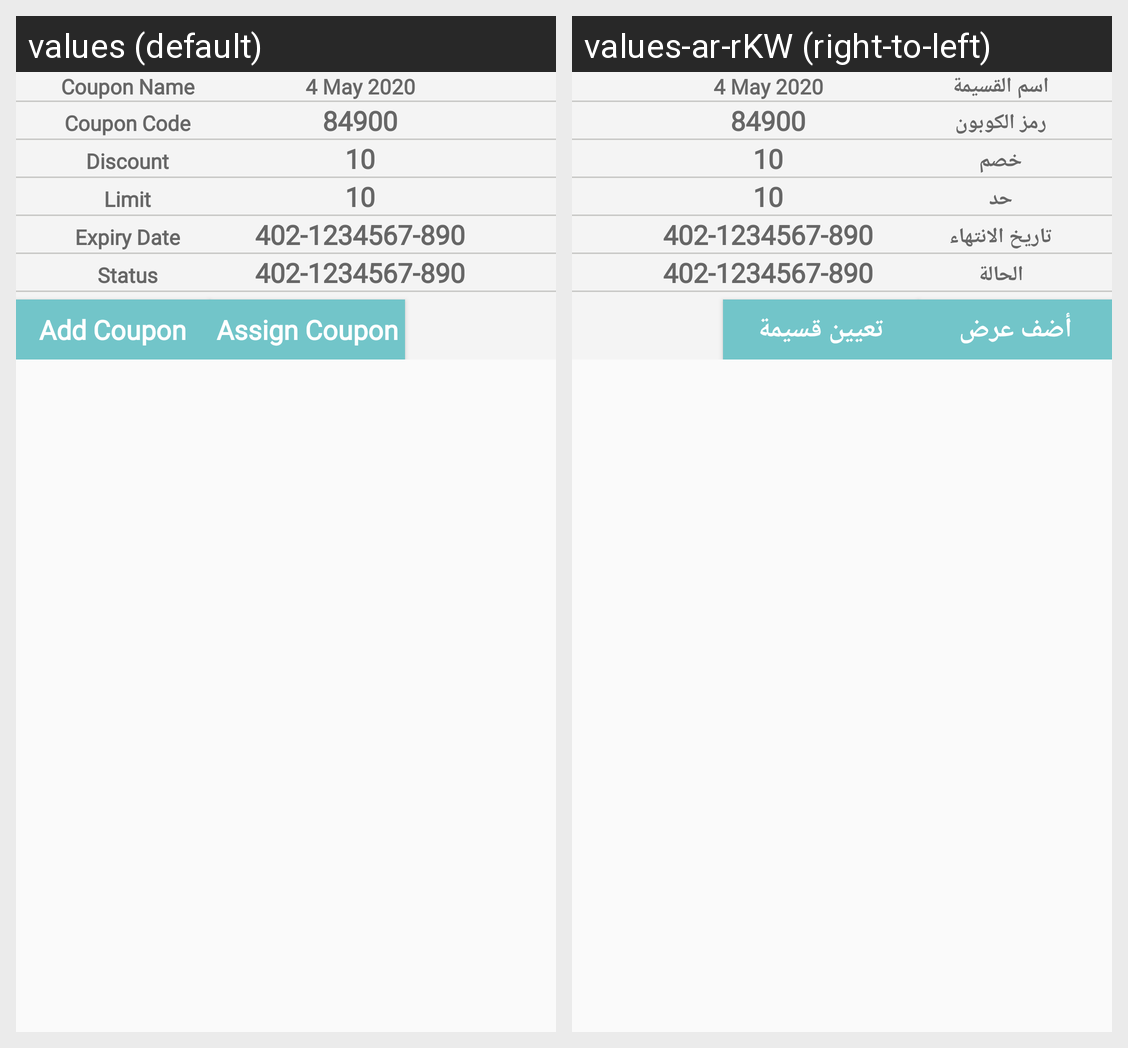

This grid shows one Android layout under two languages. Give, for every string resource on the screen, its name, the default text and each shown locale's text.
Android screen res/layout/content_coupon_detail.xml rendered under 2 locales, left to right: values (default), values-ar-rKW (right-to-left). Device: Nexus 5 (rendered at 1080×1920; each locale shown at half size, 540×960, under a caption strip naming it); theme AppTheme.
Strings drawn on this screen, with the default value and each locale's value (text and hints the layout hard-codes, and strings that could not be matched under every locale, appear in the picture but are not listed):

couponname
  values: Coupon Name
  values-ar-rKW: اسم القسيمة

couponcode
  values: Coupon Code
  values-ar-rKW: رمز الكوبون

discount
  values: Discount
  values-ar-rKW: خصم

limit
  values: Limit
  values-ar-rKW: حد

expiredate
  values: Expiry Date
  values-ar-rKW: تاريخ الانتهاء

status
  values: Status
  values-ar-rKW: الحالة

addcoupon
  values: Add Coupon
  values-ar-rKW: أضف عرض

assigncoupon
  values: Assign Coupon
  values-ar-rKW: تعيين قسيمة
